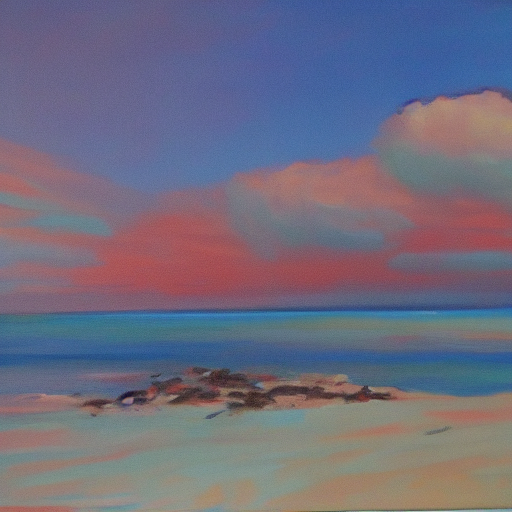
Generation parameters embedded in this image by ComfyUI (PNG 'prompt' text chunk: the API-format workflow graph, JSON):
{"3":{"inputs":{"seed":272038842540552,"steps":20,"cfg":8.0,"sampler_name":"euler","scheduler":"normal","denoise":1.0,"model":["14",0],"positive":["6",0],"negative":["7",0],"latent_image":["5",0]},"class_type":"KSampler"},"5":{"inputs":{"width":512,"height":512,"batch_size":1},"class_type":"EmptyLatentImage"},"6":{"inputs":{"text":"coral, heavy brush strokes, dark sea water, scary","clip":["14",1]},"class_type":"CLIPTextEncode"},"7":{"inputs":{"text":"text, watermark","clip":["14",1]},"class_type":"CLIPTextEncode"},"8":{"inputs":{"samples":["3",0],"vae":["14",2]},"class_type":"VAEDecode"},"9":{"inputs":{"filename_prefix":"ComfyUI","images":["8",0]},"class_type":"SaveImage"},"12":{"inputs":{"ckpt_name":"Dredge_StyleMedium.safetensors"},"class_type":"CheckpointLoaderSimple"},"14":{"inputs":{"ckpt_name":"sd-v1-4.ckpt"},"class_type":"CheckpointLoaderSimple"}}